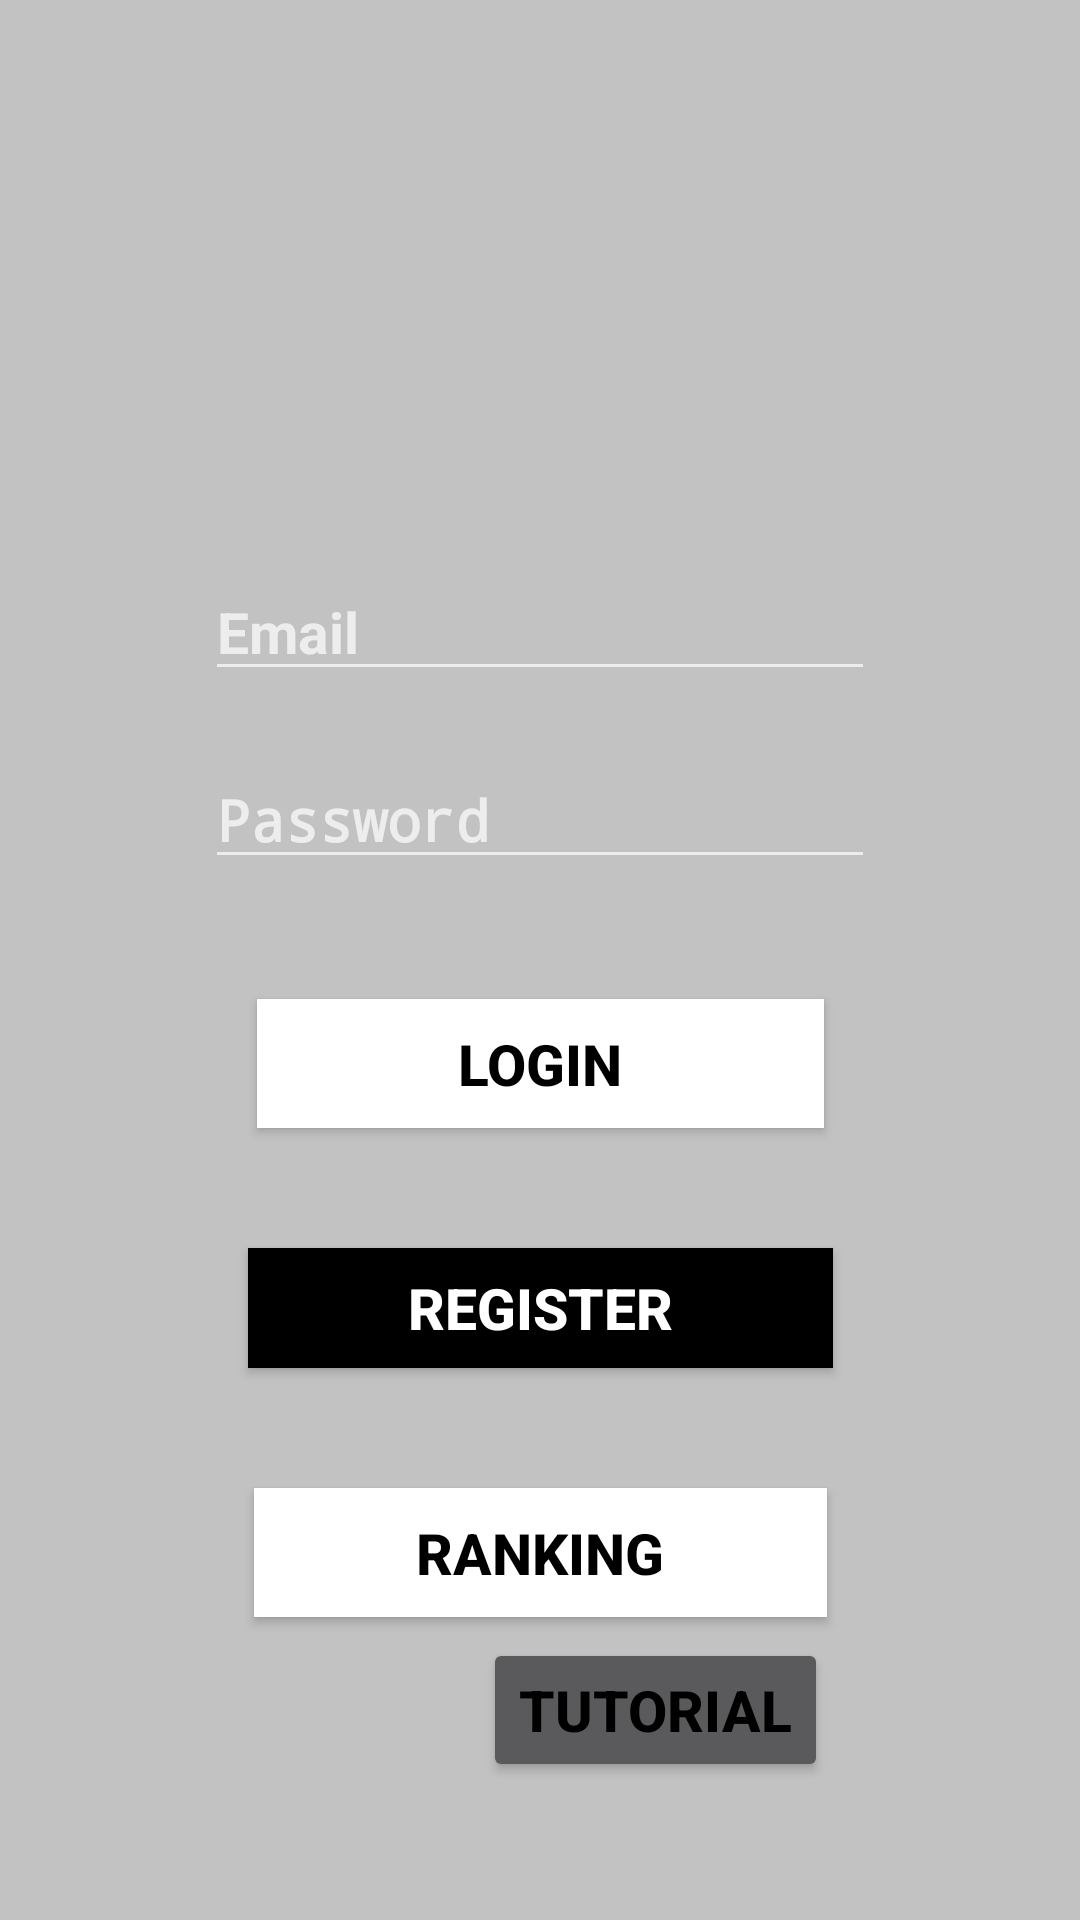

Android layout source for this screen:
<!-- AndroidManifest.xml: activity theme Menu -->
<!-- res/layout/activity_main.xml -->
<?xml version="1.0" encoding="utf-8"?>
<androidx.constraintlayout.widget.ConstraintLayout xmlns:android="http://schemas.android.com/apk/res/android"
    xmlns:app="http://schemas.android.com/apk/res-auto"
    xmlns:tools="http://schemas.android.com/tools"
    android:layout_width="match_parent"
    android:layout_height="match_parent"
    tools:context=".MainActivity">

    <ImageView
        android:id="@+id/imageView2"
        android:layout_width="95dp"
        android:layout_height="87dp"
        android:layout_marginBottom="40dp"
        app:layout_constraintBottom_toTopOf="@+id/userSignIn"
        app:layout_constraintEnd_toEndOf="parent"
        app:layout_constraintStart_toStartOf="parent"
        app:srcCompat="@drawable/usuario" />

    <EditText
        android:id="@+id/userSignIn"
        android:layout_width="wrap_content"
        android:layout_height="wrap_content"
        android:layout_marginBottom="20dp"
        android:ems="10"
        android:hint="Email"
        app:layout_constraintBottom_toTopOf="@+id/PasswordSignIn"
        app:layout_constraintEnd_toEndOf="parent"
        app:layout_constraintStart_toStartOf="parent" />

    <EditText
        android:id="@+id/PasswordSignIn"
        android:layout_width="wrap_content"
        android:layout_height="wrap_content"
        android:layout_marginBottom="40dp"
        android:ems="10"
        android:hint="Password"

        android:inputType="textPassword"
        app:layout_constraintBottom_toTopOf="@+id/button3"
        app:layout_constraintEnd_toEndOf="parent"
        app:layout_constraintStart_toStartOf="parent" />

    <Button
        android:id="@+id/button3"
        android:layout_width="189dp"
        android:layout_height="43dp"
        android:background="@color/white"
        android:onClick="onClickSignIn"
        android:text="@string/iniciars"
        android:textColor="@color/black"
        app:layout_constraintBottom_toBottomOf="parent"
        app:layout_constraintEnd_toEndOf="parent"
        app:layout_constraintStart_toStartOf="parent"
        app:layout_constraintTop_toTopOf="parent"
        app:layout_constraintVertical_bias="0.558" />

    <Button
        android:id="@+id/button"
        android:layout_width="195dp"
        android:layout_height="40dp"
        android:layout_marginTop="40dp"
        android:background="@color/black"
        android:onClick="onClickSignUp"
        android:text="@string/register"
        android:textColor="@color/white"
        app:layout_constraintEnd_toEndOf="parent"
        app:layout_constraintStart_toStartOf="parent"
        app:layout_constraintTop_toBottomOf="@+id/button3" />

    <Button
        android:id="@+id/button5"
        android:layout_width="191dp"
        android:layout_height="43dp"
        android:layout_marginTop="40dp"
        android:background="@color/white"
        android:onClick="onClickRanking"
        android:text="Ranking"
        android:textColor="@color/black"
        app:layout_constraintEnd_toEndOf="parent"
        app:layout_constraintStart_toStartOf="parent"
        app:layout_constraintTop_toBottomOf="@+id/button" />

    <Button
        android:id="@+id/btn_pruebaTuto"
        android:layout_width="wrap_content"
        android:layout_height="wrap_content"
        android:layout_marginStart="161dp"
        android:layout_marginTop="27dp"
        android:layout_marginBottom="66dp"
        android:text="Tutorial"
        app:layout_constraintBottom_toBottomOf="parent"
        app:layout_constraintStart_toStartOf="parent"
        app:layout_constraintTop_toBottomOf="@+id/button5" />

</androidx.constraintlayout.widget.ConstraintLayout>
<!-- resources referenced by this layout -->
<resources>
  <color name="black">#FF000000</color>
  <color name="white">#FFFFFFFF</color>
  <!-- drawable usuario: png bitmap (drawable, 1603 bytes) -->
  <string name="iniciars">Login</string>
  <string name="register">Register</string>
  <style name="Menu" parent="Theme.AppCompat">
          <item name="android:title">#000000</item>
          <item name="android:textColor">#000000</item>
          <item name="android:background">#C2C2C2</item>
          <item name="android:statusBarColor" tools:targetApi="l">#555588</item>
          <item name="android:textSize">19dp</item>
          <item name="android:strokeColor">#000000</item>
          <item name="android:textStyle">bold</item>
      </style>
</resources>
